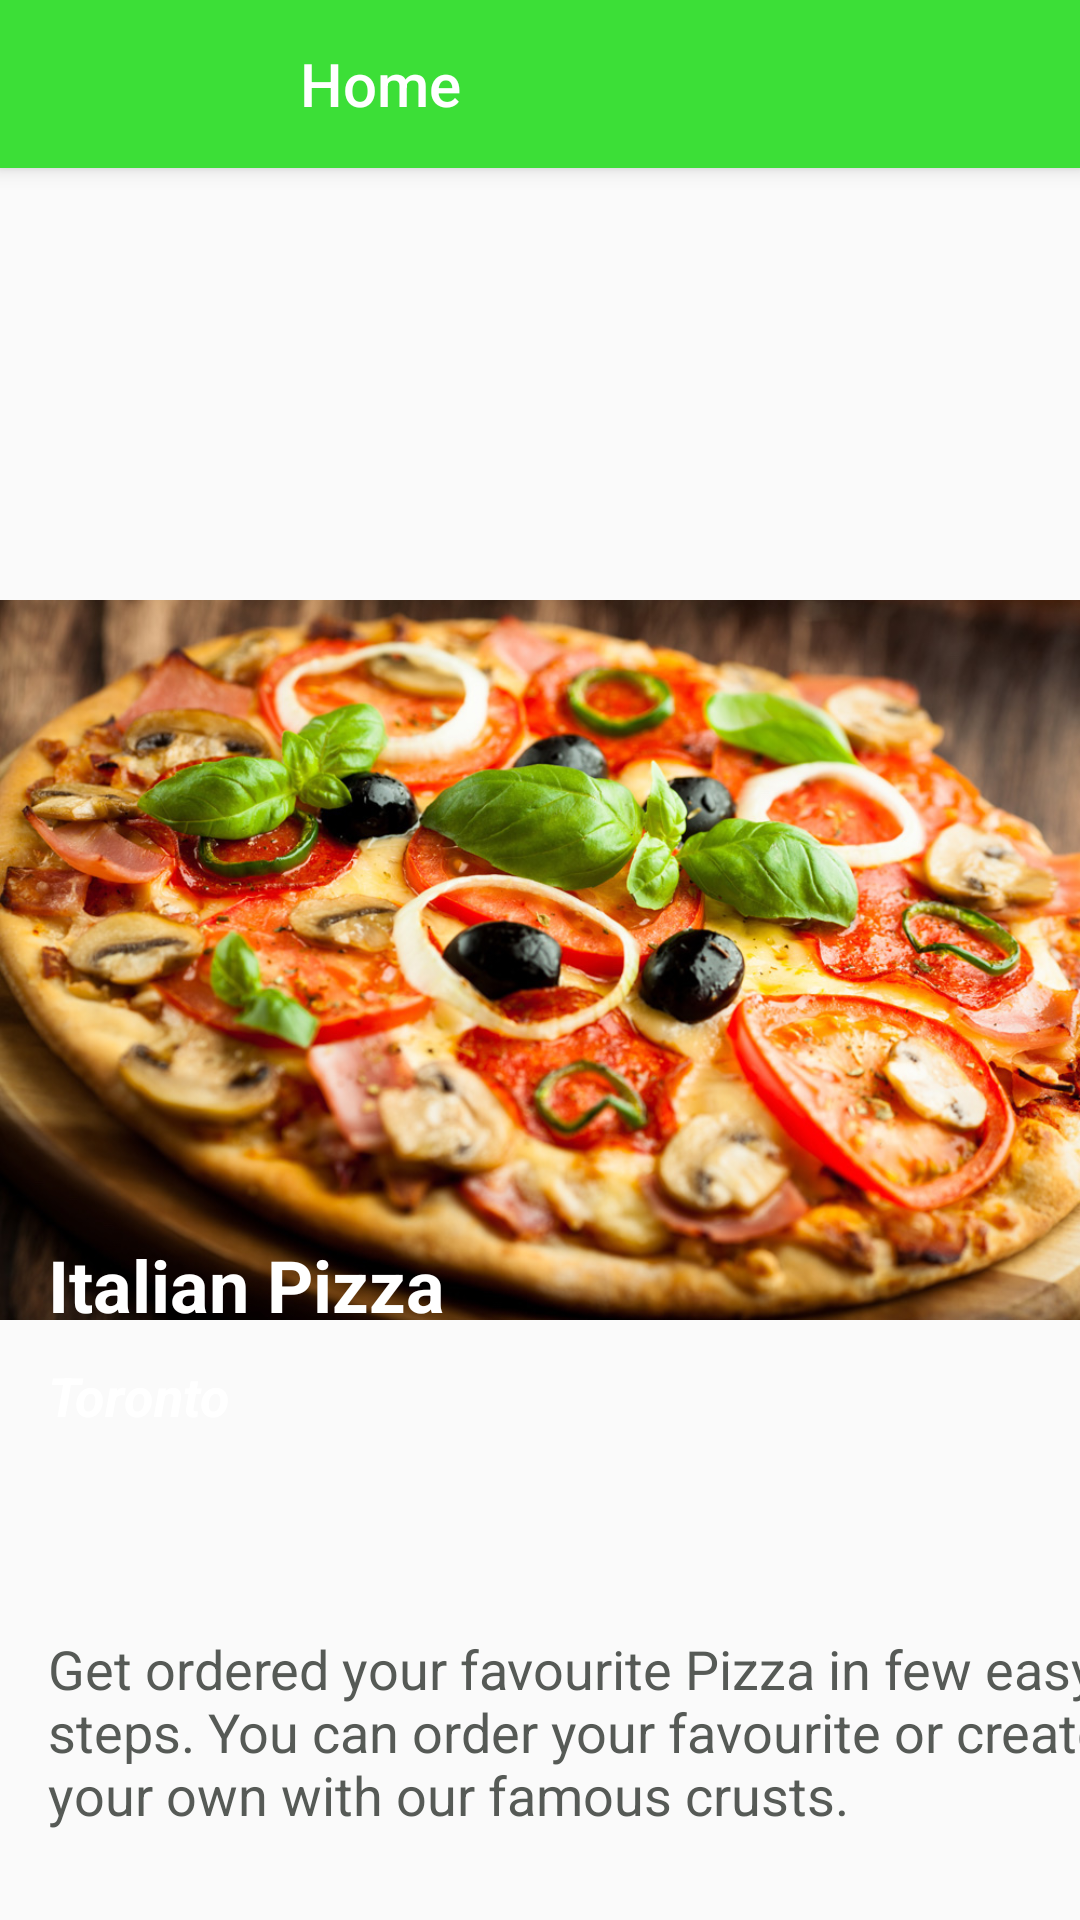

Write the Android layout XML for this screen, with the resource values it uses.
<!-- AndroidManifest.xml: application theme AppTheme -->
<!-- res/layout/activity_home_page.xml -->
<?xml version="1.0" encoding="utf-8"?>
<android.support.constraint.ConstraintLayout xmlns:android="http://schemas.android.com/apk/res/android"
    xmlns:app="http://schemas.android.com/apk/res-auto"
    xmlns:tools="http://schemas.android.com/tools"
    android:layout_width="match_parent"
    android:layout_height="match_parent"
    tools:context="com.example.example.project.HomePage">

    <android.support.v7.widget.Toolbar
        android:id="@+id/htoolbar2"
        android:layout_width="0dp"
        android:layout_height="56dp"
        android:background="#3CDF37"
        android:elevation="4dp"
        android:minHeight="?attr/actionBarSize"
        android:textAlignment="center"
        android:theme="@style/ThemeOverlay.AppCompat.ActionBar"
        app:layout_constraintLeft_toLeftOf="parent"
        app:layout_constraintRight_toRightOf="parent"
        app:layout_constraintTop_toTopOf="parent"
        app:popupTheme="@style/ThemeOverlay.AppCompat.Light"
        app:title="Home"
        app:titleMarginStart="100dp"
        app:titleTextColor="#FFFFFF"
        app:layout_constraintHorizontal_bias="0.0" />

    <ImageView
        android:id="@+id/imageView"
        android:layout_width="0dp"
        android:layout_height="wrap_content"
        app:layout_constraintHorizontal_bias="0.0"
        app:layout_constraintLeft_toLeftOf="parent"
        app:layout_constraintRight_toRightOf="parent"
        app:srcCompat="@drawable/homeimag"
        app:layout_constraintTop_toTopOf="parent" />

    <TextView
        android:id="@+id/textView4"
        android:layout_width="wrap_content"
        android:layout_height="wrap_content"
        android:layout_marginLeft="16dp"
        android:layout_marginTop="412dp"
        android:text="Italian Pizza"
        android:textColor="@android:color/background_light"
        android:textSize="24sp"
        android:textStyle="bold"
        app:layout_constraintLeft_toLeftOf="@+id/imageView"
        app:layout_constraintTop_toTopOf="parent"
        android:layout_marginStart="16dp" />

    <TextView
        android:id="@+id/textView5"
        android:layout_width="wrap_content"
        android:layout_height="wrap_content"
        android:layout_marginLeft="16dp"
        android:layout_marginTop="453dp"
        android:text="Toronto"
        android:textColor="@android:color/background_light"
        android:textSize="18sp"
        android:textStyle="bold|italic"
        app:layout_constraintLeft_toLeftOf="parent"
        android:layout_marginRight="8dp"
        app:layout_constraintRight_toRightOf="@+id/textView4"
        app:layout_constraintHorizontal_bias="0.0"
        app:layout_constraintTop_toTopOf="parent"
        android:layout_marginStart="16dp"
        android:layout_marginEnd="8dp" />

    <TextView
        android:id="@+id/textView8"
        android:layout_width="wrap_content"
        android:layout_height="wrap_content"
        android:layout_marginLeft="16dp"
        android:layout_marginTop="544dp"
        android:text="Get ordered your favourite Pizza in few easy steps. You can order your favourite or create your own with our famous crusts."
        android:textColor="#565A56"
        android:textSize="18sp"
        app:layout_constraintLeft_toLeftOf="parent"
        app:layout_constraintTop_toTopOf="parent"
        android:layout_marginStart="16dp" />


</android.support.constraint.ConstraintLayout>
<!-- resources referenced by this layout -->
<resources>
  <!-- drawable homeimag: jpg bitmap (drawable, 286874 bytes) -->
  <style name="AppTheme" parent="Theme.AppCompat.Light.NoActionBar">
          
          
          <item name="colorPrimaryDark">#29C123</item>
          <item name="colorAccent">@color/colorAccent</item>
      </style>
  <!-- not gathered from this repository: default colours our renderer supplied (Android Studio template values) -->
  <color name="colorAccent">#FF03DAC5</color>
</resources>
